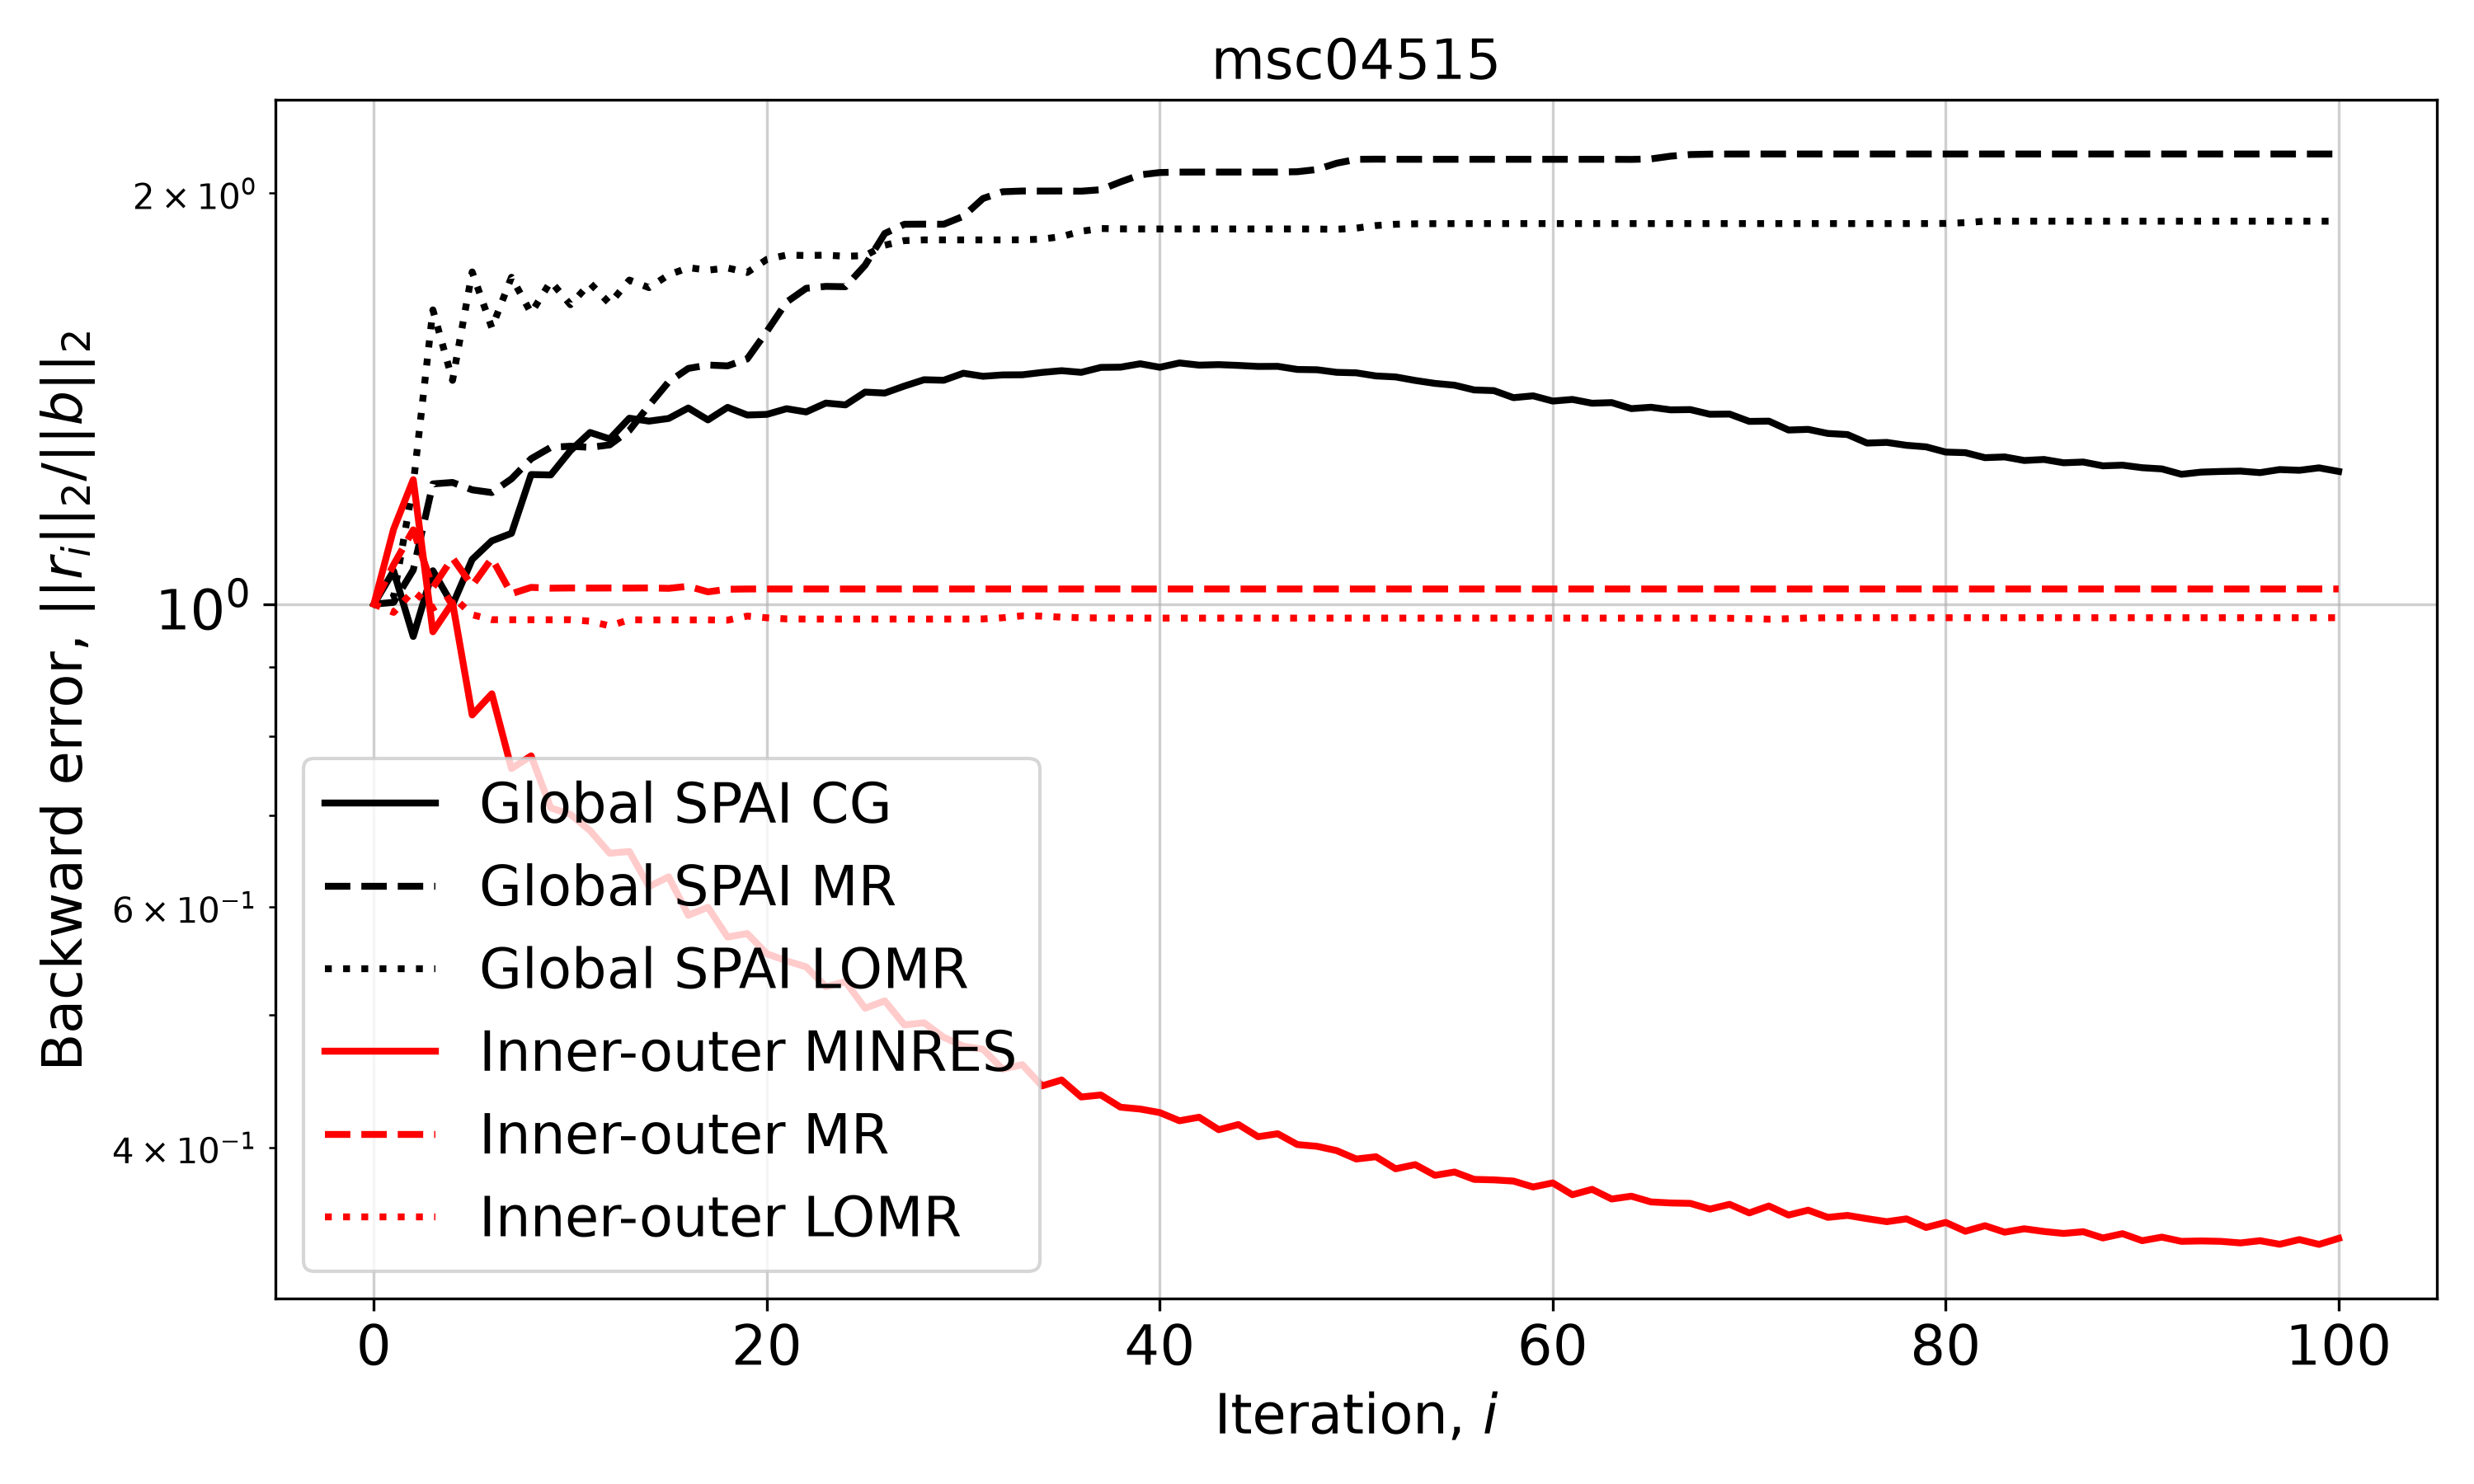

The table this chart was drawn from, first rows:
Iteration, Global SPAI CG, Global SPAI MR, Global SPAI LOMR, Inner-outer MINRES, Inner-outer MR, Inner-outer LOMR
0, 1.0, 1.0, 1.0, 1.0, 1.0, 1.0
1, 1.057, 1.003, 1.012, 1.135, 1.069, 0.9862
2, 0.9469, 1.059, 1.223, 1.233, 1.133, 1.022
3, 1.058, 1.225, 1.642, 0.9545, 1.029, 0.9931
4, 0.9987, 1.228, 1.458, 1.003, 1.081, 1.013
5, 1.078, 1.212, 1.751, 0.8295, 1.032, 0.9822
6, 1.113, 1.207, 1.593, 0.8596, 1.08, 0.9741
7, 1.127, 1.235, 1.735, 0.7578, 1.018, 0.974
8, 1.244, 1.278, 1.634, 0.7743, 1.029, 0.974
9, 1.243, 1.302, 1.723, 0.7092, 1.027, 0.974
10, 1.295, 1.305, 1.657, 0.7015, 1.028, 0.9741
11, 1.336, 1.302, 1.718, 0.6826, 1.027, 0.9716
12, 1.321, 1.308, 1.66, 0.6571, 1.028, 0.9639
13, 1.368, 1.34, 1.727, 0.6589, 1.027, 0.974
14, 1.361, 1.398, 1.705, 0.6212, 1.028, 0.9736
15, 1.368, 1.455, 1.742, 0.6314, 1.027, 0.9737
16, 1.392, 1.488, 1.763, 0.5918, 1.031, 0.9736
17, 1.364, 1.496, 1.756, 0.5998, 1.021, 0.9738
18, 1.393, 1.494, 1.762, 0.5704, 1.025, 0.9733
19, 1.376, 1.512, 1.749, 0.5738, 1.026, 0.98
20, 1.377, 1.584, 1.788, 0.5546, 1.026, 0.9772
21, 1.39, 1.664, 1.801, 0.548, 1.026, 0.9754
22, 1.383, 1.703, 1.8, 0.5425, 1.026, 0.9751
23, 1.403, 1.709, 1.801, 0.5246, 1.026, 0.9751
24, 1.399, 1.708, 1.798, 0.529, 1.026, 0.9751
25, 1.43, 1.771, 1.8, 0.5059, 1.026, 0.9751
26, 1.427, 1.868, 1.831, 0.5122, 1.026, 0.9751
27, 1.444, 1.897, 1.846, 0.4919, 1.026, 0.9751
28, 1.46, 1.898, 1.848, 0.4937, 1.026, 0.9751
29, 1.459, 1.897, 1.848, 0.4817, 1.026, 0.9751
30, 1.476, 1.923, 1.848, 0.4746, 1.026, 0.9751
31, 1.468, 1.982, 1.848, 0.4721, 1.026, 0.9754
32, 1.472, 2.004, 1.848, 0.4565, 1.026, 0.9772
33, 1.472, 2.007, 1.848, 0.46, 1.026, 0.9804
34, 1.478, 2.007, 1.85, 0.4438, 1.026, 0.9799
35, 1.482, 2.007, 1.858, 0.4483, 1.026, 0.9782
36, 1.478, 2.006, 1.875, 0.4356, 1.026, 0.9773
37, 1.491, 2.011, 1.884, 0.4371, 1.026, 0.9769
38, 1.491, 2.038, 1.883, 0.4282, 1.026, 0.9768
39, 1.5, 2.062, 1.882, 0.4268, 1.026, 0.9767
40, 1.491, 2.07, 1.882, 0.4243, 1.026, 0.9767
41, 1.502, 2.072, 1.882, 0.4185, 1.026, 0.9767
42, 1.496, 2.072, 1.882, 0.421, 1.026, 0.9767
43, 1.498, 2.072, 1.882, 0.4122, 1.026, 0.9767
44, 1.496, 2.072, 1.882, 0.4158, 1.026, 0.9767
45, 1.493, 2.072, 1.882, 0.4074, 1.026, 0.9767
46, 1.493, 2.072, 1.882, 0.4094, 1.026, 0.9767
47, 1.485, 2.073, 1.882, 0.402, 1.026, 0.9767
48, 1.485, 2.081, 1.882, 0.4008, 1.026, 0.9767
49, 1.478, 2.103, 1.881, 0.3979, 1.026, 0.9767
50, 1.477, 2.117, 1.885, 0.3923, 1.026, 0.9767
51, 1.469, 2.117, 1.893, 0.3938, 1.026, 0.9767
52, 1.467, 2.117, 1.897, 0.3859, 1.026, 0.9767
53, 1.458, 2.117, 1.899, 0.3887, 1.026, 0.9767
54, 1.451, 2.117, 1.899, 0.3817, 1.026, 0.9767
55, 1.446, 2.117, 1.899, 0.3838, 1.026, 0.9767
56, 1.435, 2.117, 1.9, 0.3791, 1.026, 0.9767
57, 1.433, 2.117, 1.9, 0.3788, 1.026, 0.9767
58, 1.416, 2.117, 1.9, 0.378, 1.026, 0.9767
59, 1.421, 2.117, 1.9, 0.3743, 1.026, 0.9767
... 41 more rows
